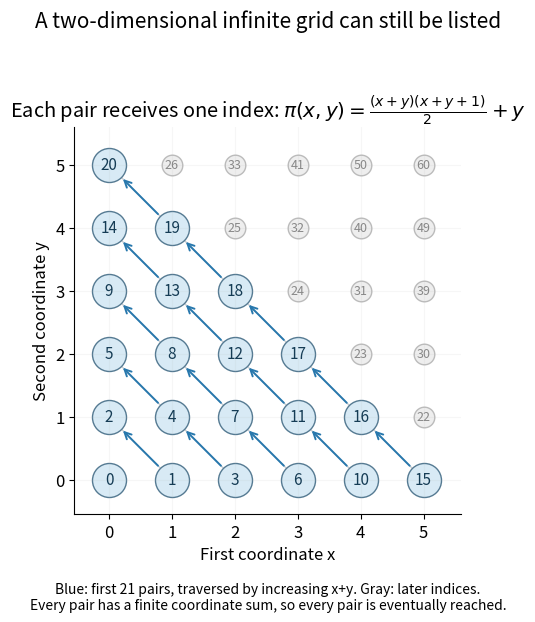

This chart was generated by the following Python code:
"""Generate countable-pair-enumeration.png in cwd.

Tested with Python 3.14.4, numpy 2.3.5, matplotlib 3.10.7.
Labels are exact Cantor pairing values for nonnegative integer coordinates.
"""

from pathlib import Path
import matplotlib
matplotlib.use("Agg")
import matplotlib.pyplot as plt
import numpy as np


def pair(x, y):
    return (x + y) * (x + y + 1) // 2 + y


def main():
    ordered = [(d-y, y) for d in range(6) for y in range(d+1)]
    assert [pair(x, y) for x, y in ordered] == list(range(21))
    plt.rcParams.update({"font.size": 12, "axes.spines.top": False,
                         "axes.spines.right": False})
    fig, ax = plt.subplots(figsize=(7.8, 6.3), dpi=120, facecolor="white")
    for d in range(6):
        ax.plot([d, 0], [0, d], color="#c6cdd3", lw=1, zorder=0)
    for x in range(6):
        for y in range(6):
            shown = x+y <= 5
            ax.scatter(x, y, s=600 if shown else 220,
                       c="#d8eaf5" if shown else "#eeeeee", edgecolors="#557a92" if shown else "#bbbbbb")
            ax.text(x, y, str(pair(x,y)), ha="center", va="center",
                    fontsize=11 if shown else 9, color="#153c55" if shown else "#888888")
    for (x0,y0),(x1,y1) in zip(ordered, ordered[1:]):
        if x0+y0 == x1+y1:
            ax.annotate("", xy=(x1+.19, y1-.19), xytext=(x0-.19,y0+.19),
                        arrowprops={"arrowstyle":"->", "color":"#2878ad", "lw":1.4})
    ax.set(xlim=(-.55,5.6),ylim=(-.55,5.6),xticks=range(6),yticks=range(6),
           xlabel="First coordinate x",ylabel="Second coordinate y",
           title=r"Each pair receives one index: $\pi(x,y)=\frac{(x+y)(x+y+1)}{2}+y$")
    ax.set_aspect("equal")
    ax.grid(alpha=.1)
    fig.suptitle("A two-dimensional infinite grid can still be listed",fontsize=15)
    fig.text(.5,.028,"Blue: first 21 pairs, traversed by increasing x+y. Gray: later indices.\n"
             "Every pair has a finite coordinate sum, so every pair is eventually reached.",
             ha="center",fontsize=10)
    fig.tight_layout(rect=(0,.07,1,.94))
    fig.savefig(Path.cwd()/"countable-pair-enumeration.png",facecolor="white",transparent=False)
    plt.close(fig)
    print("First six pairs:", ordered[:6])


if __name__ == "__main__":
    main()
